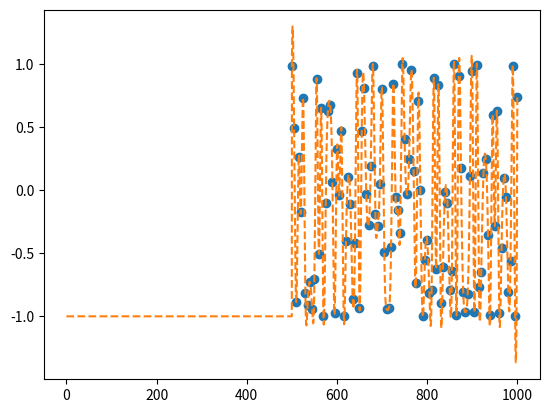

Write Python code to recreate this figure.
from scipy.interpolate import interp1d
import numpy as np
import matplotlib.pyplot as plt

in_x = np.linspace(500, 1000, num=101, endpoint=True)
in_y = np.cos(-in_x**2/9.0)
# print("%s" % in_y)

f2 = interp1d(in_x, in_y, kind='cubic', bounds_error=False, fill_value=-1)

out_x = np.linspace(0, 1000, num=10001, endpoint=True)
out_y = f2(out_x)
# print("%s" % x)

plt.plot(in_x, in_y, 'o', out_x, out_y, '--')
plt.show()
